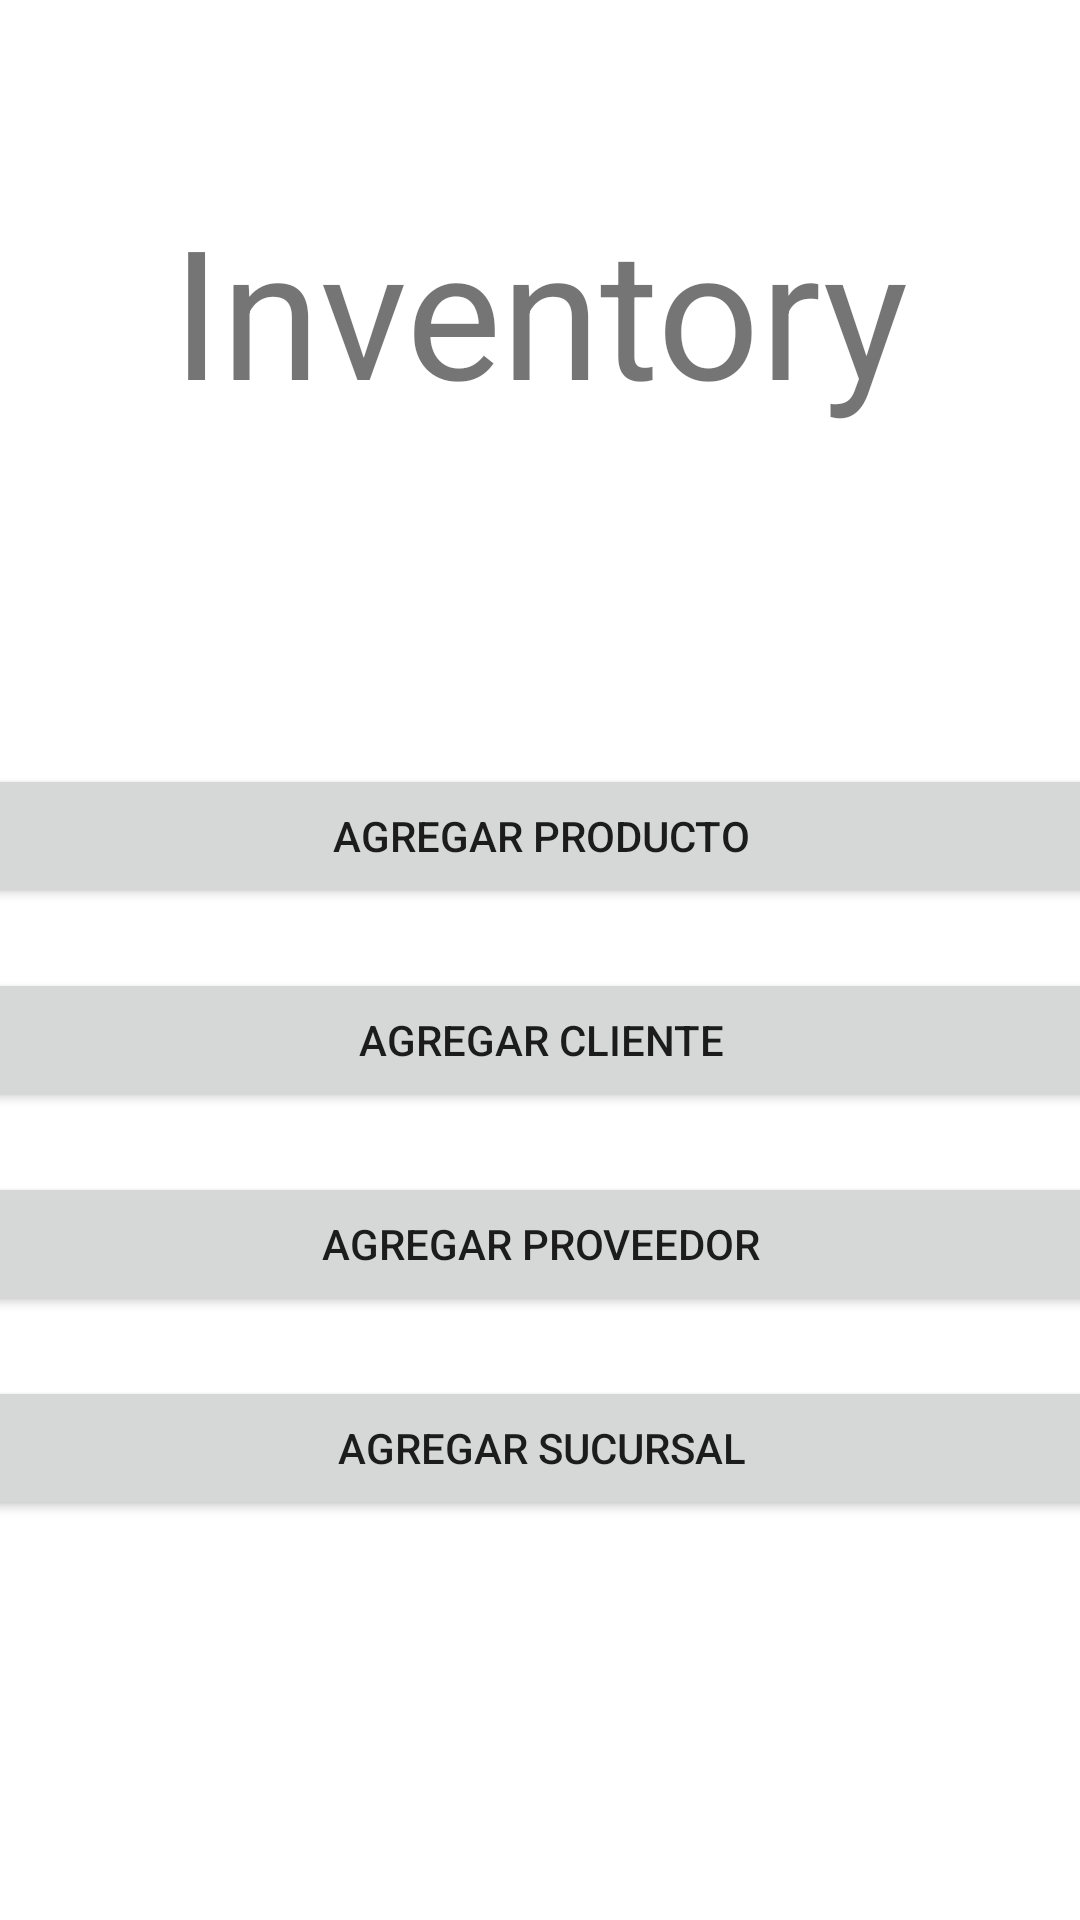

Android layout source for this screen:
<!-- AndroidManifest.xml: application theme Theme.Inventoryandroid_10 -->
<!-- res/layout/activity_main.xml -->
<?xml version="1.0" encoding="utf-8"?>
<androidx.constraintlayout.widget.ConstraintLayout xmlns:android="http://schemas.android.com/apk/res/android"
    xmlns:app="http://schemas.android.com/apk/res-auto"
    xmlns:tools="http://schemas.android.com/tools"
    android:layout_width="match_parent"
    android:layout_height="match_parent"
    tools:context=".MainActivity">

    <TextView
        android:id="@+id/textView"
        android:layout_width="wrap_content"
        android:layout_height="wrap_content"
        android:layout_marginStart="10dp"
        android:layout_marginTop="10dp"
        android:layout_marginEnd="10dp"
        android:layout_marginBottom="10dp"
        android:text="Inventory"
        android:textSize="60sp"
        app:layout_constraintBottom_toBottomOf="parent"
        app:layout_constraintEnd_toEndOf="parent"
        app:layout_constraintStart_toStartOf="parent"
        app:layout_constraintTop_toTopOf="parent"
        app:layout_constraintVertical_bias="0.098" />

    <ScrollView
        android:layout_width="397dp"
        android:layout_height="294dp"
        app:layout_constraintBottom_toBottomOf="parent"
        app:layout_constraintEnd_toEndOf="parent"
        app:layout_constraintStart_toStartOf="parent"
        app:layout_constraintTop_toBottomOf="@+id/textView">

        <LinearLayout
            android:layout_width="match_parent"
            android:layout_height="wrap_content"
            android:orientation="vertical" >

            <Button
                android:id="@+id/b_agragarproducto"
                android:layout_width="match_parent"
                android:layout_height="wrap_content"
                android:layout_marginStart="10dp"
                android:layout_marginTop="10dp"
                android:layout_marginEnd="10dp"
                android:layout_marginBottom="10dp"
                android:onClick="agregarProducto"
                android:text="Agregar Producto" />

            <Button
                android:id="@+id/b_agragarcliente"
                android:layout_width="match_parent"
                android:layout_height="wrap_content"
                android:layout_marginStart="10dp"
                android:layout_marginTop="10dp"
                android:layout_marginEnd="10dp"
                android:layout_marginBottom="10dp"
                android:onClick="AgregarCliente"
                android:text="Agregar Cliente" />

            <Button
                android:id="@+id/b_agregarproveedor"
                android:layout_width="match_parent"
                android:layout_height="wrap_content"
                android:layout_marginStart="10dp"
                android:layout_marginTop="10dp"
                android:layout_marginEnd="10dp"
                android:layout_marginBottom="10dp"
                android:onClick="agregarProveedor"
                android:text="Agregar Proveedor" />

            <Button
                android:id="@+id/b_agregarsucursal"
                android:layout_width="match_parent"
                android:layout_height="wrap_content"
                android:layout_marginStart="10dp"
                android:layout_marginTop="10dp"
                android:layout_marginEnd="10dp"
                android:layout_marginBottom="10dp"
                android:onClick="agregarSucursal"
                android:text="Agregar Sucursal" />

        </LinearLayout>
    </ScrollView>

</androidx.constraintlayout.widget.ConstraintLayout>
<!-- resources referenced by this layout -->
<resources>
  <style name="Theme.Inventoryandroid_10" parent="Theme.MaterialComponents.DayNight.DarkActionBar">
          
          <item name="colorPrimary">@color/purple_500</item>
          <item name="colorPrimaryVariant">@color/purple_700</item>
          <item name="colorOnPrimary">@color/white</item>
          
          <item name="colorSecondary">@color/teal_200</item>
          <item name="colorSecondaryVariant">@color/teal_700</item>
          <item name="colorOnSecondary">@color/black</item>
          
          <item name="android:statusBarColor" tools:targetApi="l">?attr/colorPrimaryVariant</item>
          
      </style>
  <!-- not gathered from this repository: default colours our renderer supplied (Android Studio template values) -->
  <color name="purple_500">#FF6200EE</color>
  <color name="purple_700">#FF3700B3</color>
  <color name="teal_200">#FF03DAC5</color>
  <color name="teal_700">#FF018786</color>
  <color name="black">#FF000000</color>
  <color name="white">#FFFFFFFF</color>
</resources>
